Image classification data set "FabricDefectDataset" (ApurvArc/Textile-Defect-Detection on GitHub). Class labels (9): broken stitch, defect free, hole, horizontal defect, lines, needle mark, pinched fabric, stain, vertical defect.

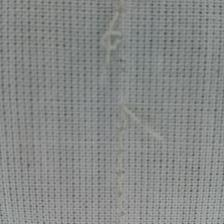
Label: broken stitch

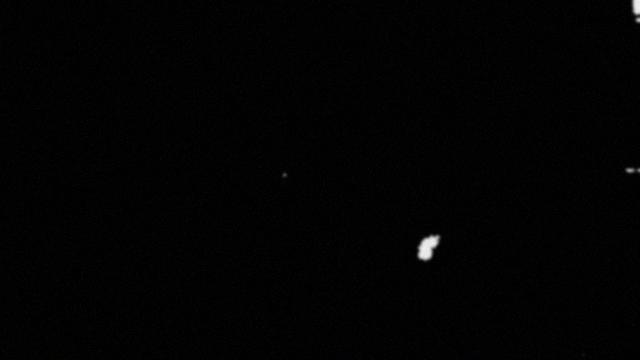
Label: hole

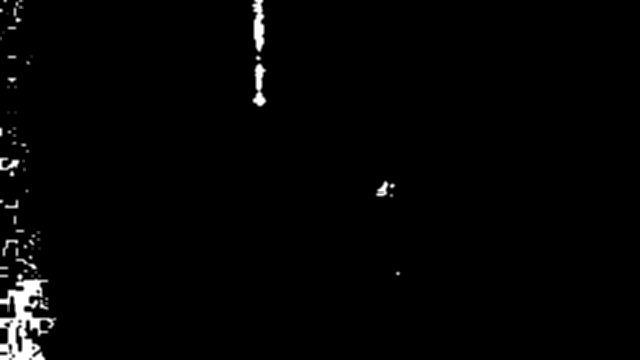
Label: vertical defect

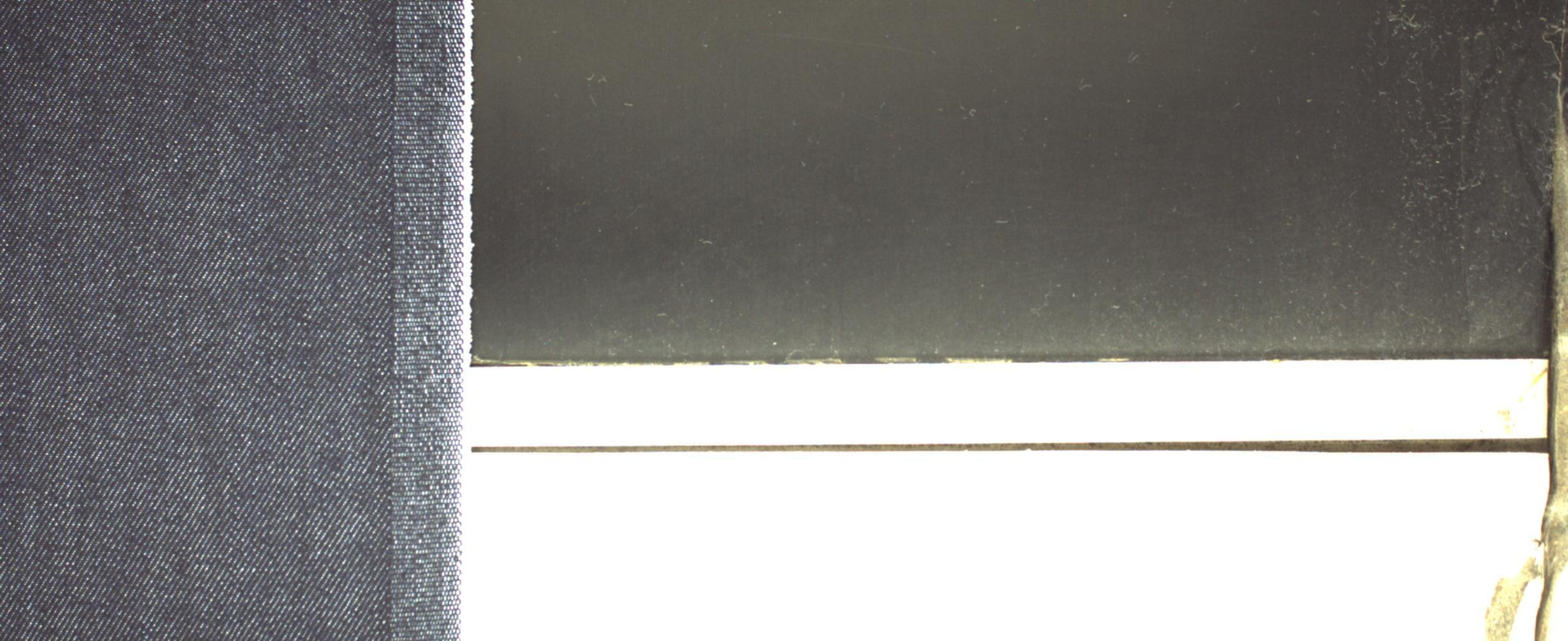
Label: defect free

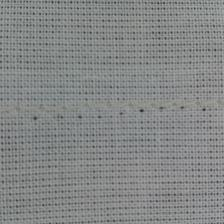
Label: needle mark

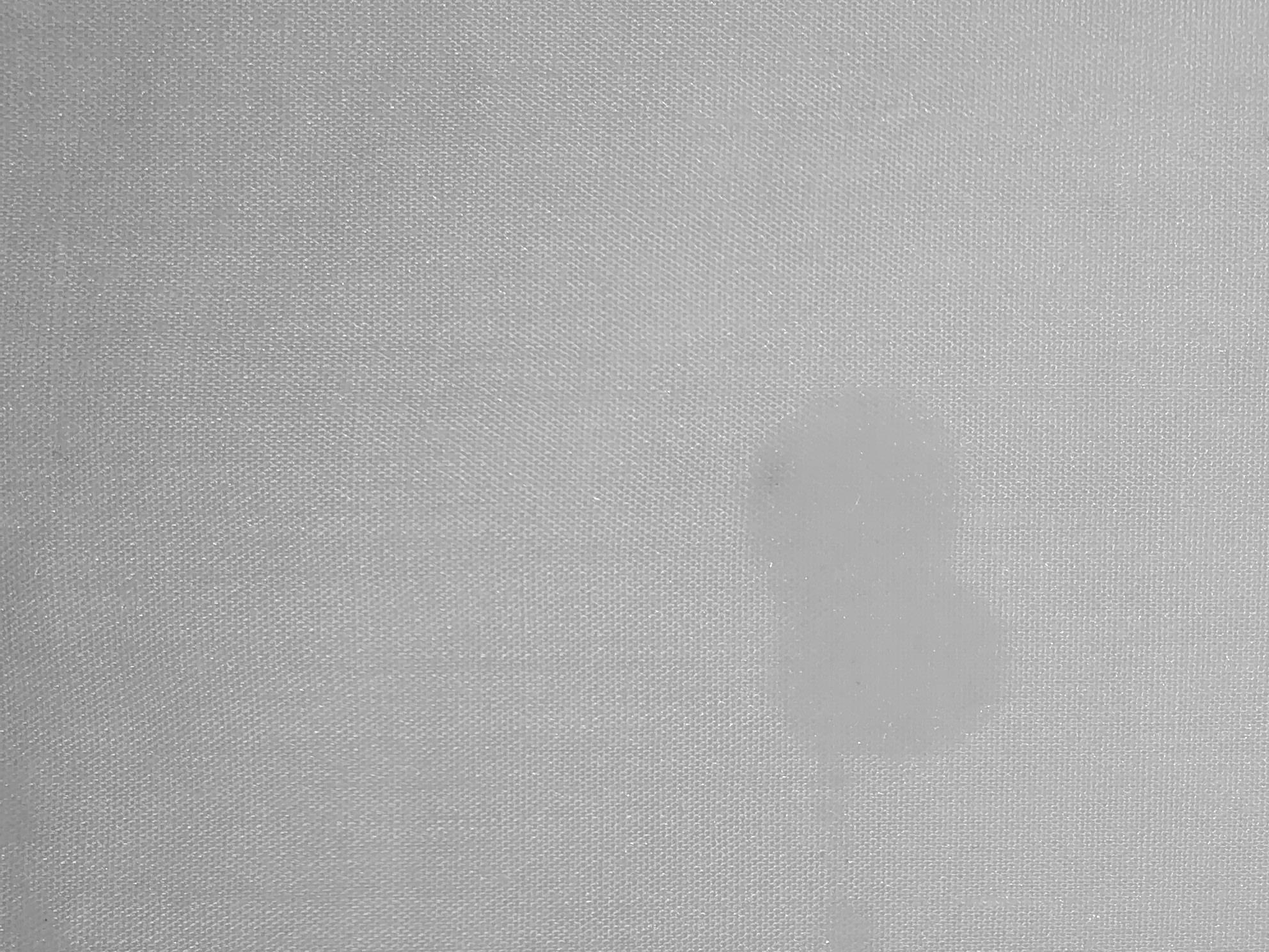
Label: stain
